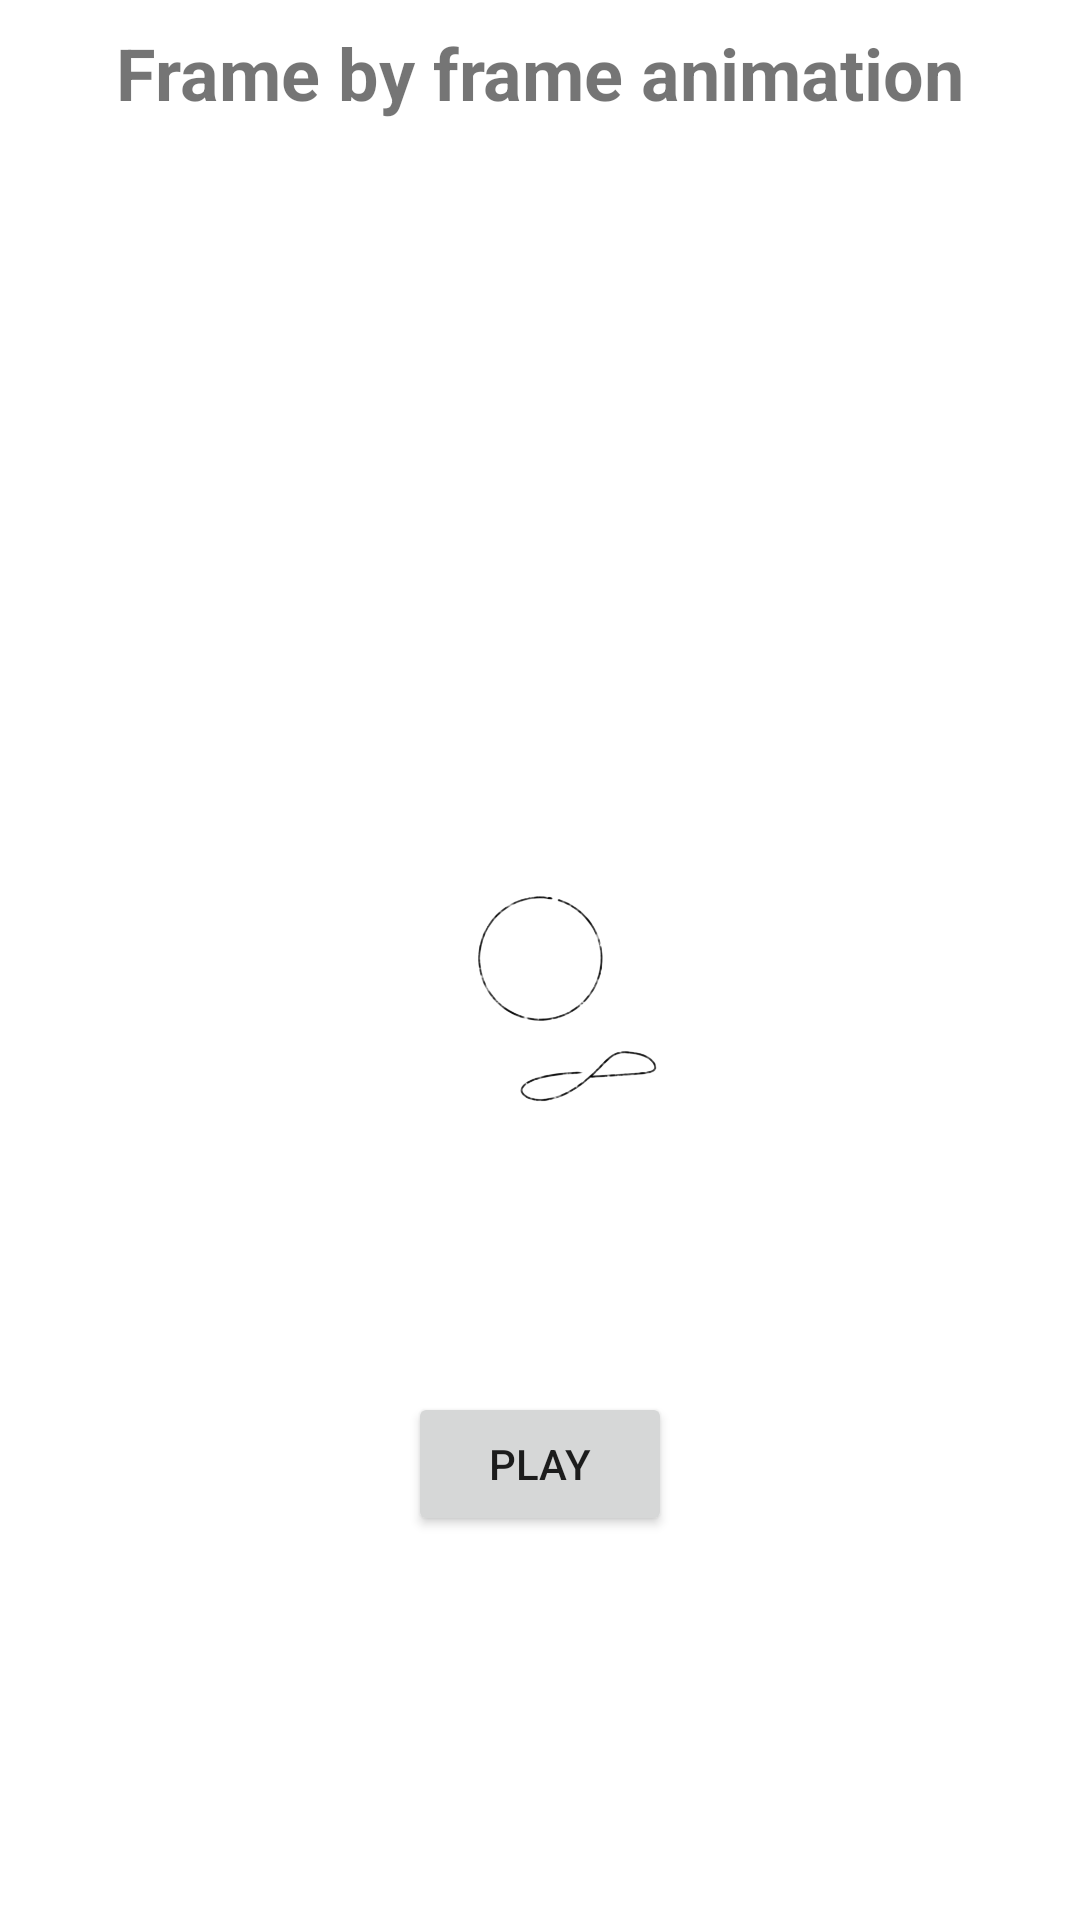

This screen was rendered from an Android layout file. Write that file and the resources it references.
<!-- AndroidManifest.xml: application theme Theme.Lab12_ -->
<!-- res/layout/fragment_dashboard.xml -->
<?xml version="1.0" encoding="utf-8"?>
<androidx.constraintlayout.widget.ConstraintLayout xmlns:android="http://schemas.android.com/apk/res/android"
    xmlns:app="http://schemas.android.com/apk/res-auto"
    xmlns:tools="http://schemas.android.com/tools"
    android:layout_width="match_parent"
    android:layout_height="match_parent"
    tools:context=".ui.dashboard.DashboardFragment">

    <ImageView
        android:id="@+id/imageView"
        android:layout_width="wrap_content"
        android:layout_height="wrap_content"
        app:layout_constraintBottom_toBottomOf="parent"
        app:layout_constraintEnd_toEndOf="parent"
        app:layout_constraintStart_toStartOf="parent"
        app:layout_constraintTop_toTopOf="parent"
        android:src="@drawable/frame_by_frame_animation_list" />

    <TextView
        android:id="@+id/textView"
        android:layout_width="wrap_content"
        android:layout_height="wrap_content"
        android:layout_marginTop="8dp"
        android:text="Frame by frame animation"
        android:textSize="24sp"
        android:textStyle="bold"
        app:layout_constraintEnd_toEndOf="parent"
        app:layout_constraintStart_toStartOf="parent"
        app:layout_constraintTop_toTopOf="parent" />

    <Button
        android:id="@+id/playB"
        android:layout_width="wrap_content"
        android:layout_height="wrap_content"
        android:layout_marginBottom="128dp"
        android:text="play"
        app:layout_constraintBottom_toBottomOf="parent"
        app:layout_constraintEnd_toEndOf="parent"
        app:layout_constraintStart_toStartOf="parent" />
</androidx.constraintlayout.widget.ConstraintLayout>
<!-- resources referenced by this layout -->
<resources>
  <!-- drawable frame_by_frame_animation_list (drawable) -->
  <?xml version="1.0" encoding="utf-8"?>
  <animation-list xmlns:android="http://schemas.android.com/apk/res/android">
      <item android:drawable="@drawable/untitled_artwork_1" android:duration="100"/>
      <item android:drawable="@drawable/untitled_artwork_2" android:duration="100"/>
      <item android:drawable="@drawable/untitled_artwork_3" android:duration="100"/>
      <item android:drawable="@drawable/untitled_artwork_4" android:duration="100"/>
      <item android:drawable="@drawable/untitled_artwork_5" android:duration="100"/>
      <item android:drawable="@drawable/untitled_artwork_6" android:duration="100"/>
      <item android:drawable="@drawable/untitled_artwork_7" android:duration="100"/>
      <item android:drawable="@drawable/untitled_artwork_8" android:duration="100"/>
  </animation-list>
  <style name="Theme.Lab12_" parent="Theme.MaterialComponents.DayNight.DarkActionBar">
          
          <item name="colorPrimary">@color/purple_500</item>
          <item name="colorPrimaryVariant">@color/purple_700</item>
          <item name="colorOnPrimary">@color/white</item>
          
          <item name="colorSecondary">@color/teal_200</item>
          <item name="colorSecondaryVariant">@color/teal_700</item>
          <item name="colorOnSecondary">@color/black</item>
          
          <item name="android:statusBarColor">?attr/colorPrimaryVariant</item>
          
      </style>
  <!-- drawable untitled_artwork_1: png bitmap (drawable, 93969 bytes) -->
  <!-- drawable untitled_artwork_2: png bitmap (drawable, 92726 bytes) -->
  <!-- drawable untitled_artwork_3: png bitmap (drawable, 90879 bytes) -->
  <!-- drawable untitled_artwork_4: png bitmap (drawable, 93319 bytes) -->
  <!-- drawable untitled_artwork_5: png bitmap (drawable, 94119 bytes) -->
  <!-- drawable untitled_artwork_6: png bitmap (drawable, 92834 bytes) -->
  <!-- drawable untitled_artwork_7: png bitmap (drawable, 90942 bytes) -->
  <!-- drawable untitled_artwork_8: png bitmap (drawable, 90969 bytes) -->
  <!-- not gathered from this repository: default colours our renderer supplied (Android Studio template values) -->
  <color name="purple_500">#FF6200EE</color>
  <color name="purple_700">#FF3700B3</color>
  <color name="teal_200">#FF03DAC5</color>
  <color name="teal_700">#FF018786</color>
  <color name="black">#FF000000</color>
  <color name="white">#FFFFFFFF</color>
</resources>
